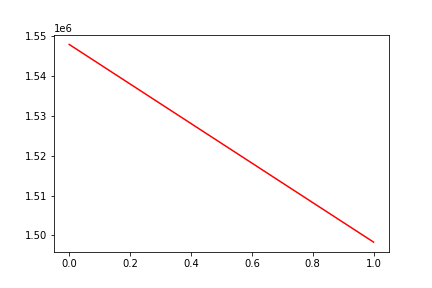

Data behind this chart, as committed beside it:
, date, assets
0, 0, 1547871
1, 20190626, 1498330
